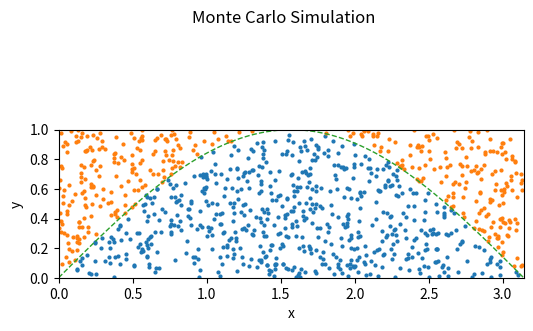

Recreate this plot in Python.
# [redacted]
# ---------------------------------------------------------
print('***  Monte Carlo Method: sine curve, figure ver. ***')
# ---------------------------------------------------------
import numpy as np

# =========================================================
num, cnt = 1000, 0
xxi, yyi, xxo, yyo = [], [], [], []
for i in range(num):
    xx, yy = np.random.rand() * np.pi, np.random.rand()
    # rectangular domain; pi * 1
    if np.sin(xx) > yy:  # counting points under sine curve
        cnt += 1
        xxi.append(xx); yyi.append(yy)  # points under sine curve
    else:
        xxo.append(xx); yyo.append(yy)  # points over sine curve
area = np.pi * cnt / num  # estimating area under sine curve
print('total number of points: ', f'{num = :d}')
print('number of points under sine curve: ', f'{cnt = :d}')
print('estimated value of area: ', f'{area = :g}')

# =========================================================
## --- drawing figure --- ##
from matplotlib import (pyplot as plt, patches as pat)

fig, ax = plt.subplots(figsize=(6., 4.))
fig.suptitle('Monte Carlo Simulation')
ax.set_xlim((0,np.pi)); ax.set_ylim([0,1])
ax.set_xlabel('x'); ax.set_ylabel('y')
ax.scatter(xxi, yyi, marker='o', s=4., color='C0', edgecolor='C0')
ax.scatter(xxo, yyo, marker='o', s=4., color='C1', edgecolor='C1')
xx = np.linspace(0,np.pi,101)
yy = np.sin(xx)
ax.plot(xx, yy,
    linestyle='--', linewidth=1., color='C2')
ax.set_aspect('equal')
fig.savefig('gm_Monte_Carlo_sine.png')
plt.show()

# =========================================================
# terminal log / terminal log / terminal log /
'''
***  Monte Carlo Method: sine curve, figure ver. ***
total number of points:  num = 1000
number of points under sine curve:  cnt = 637
estimated value of area:  area = 2.00119
'''